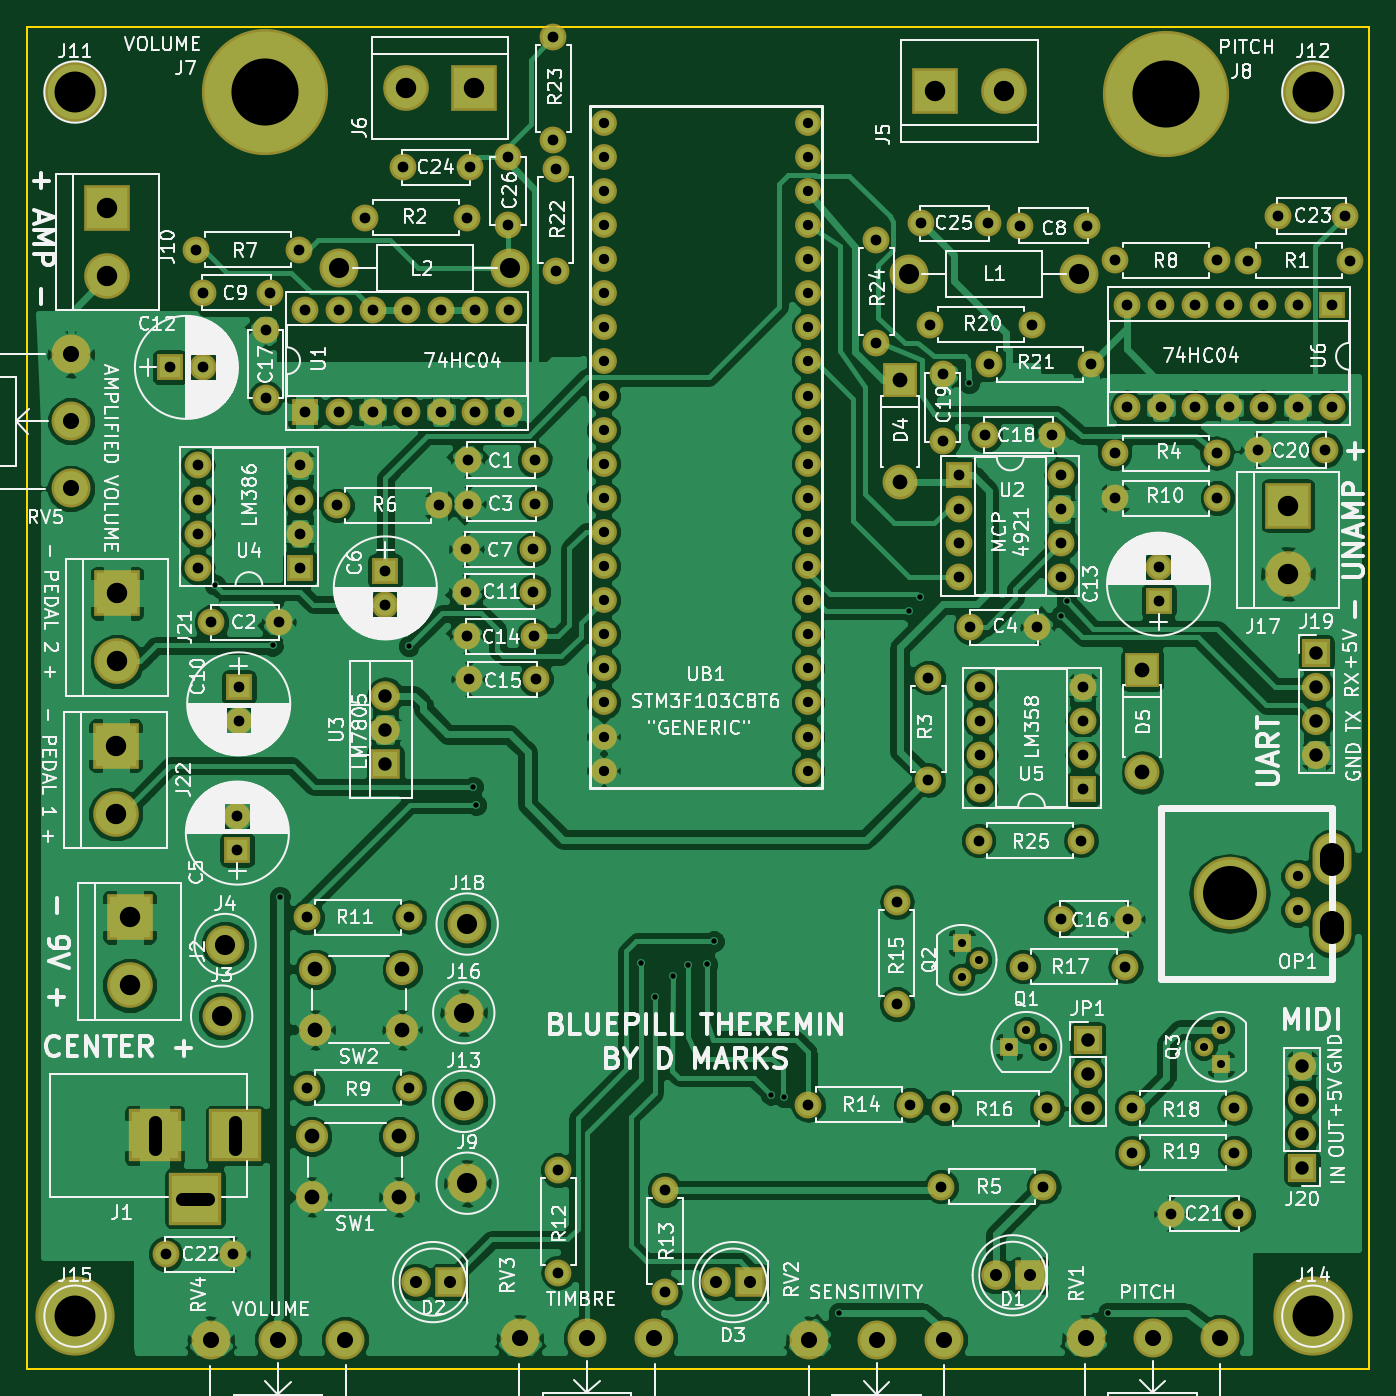
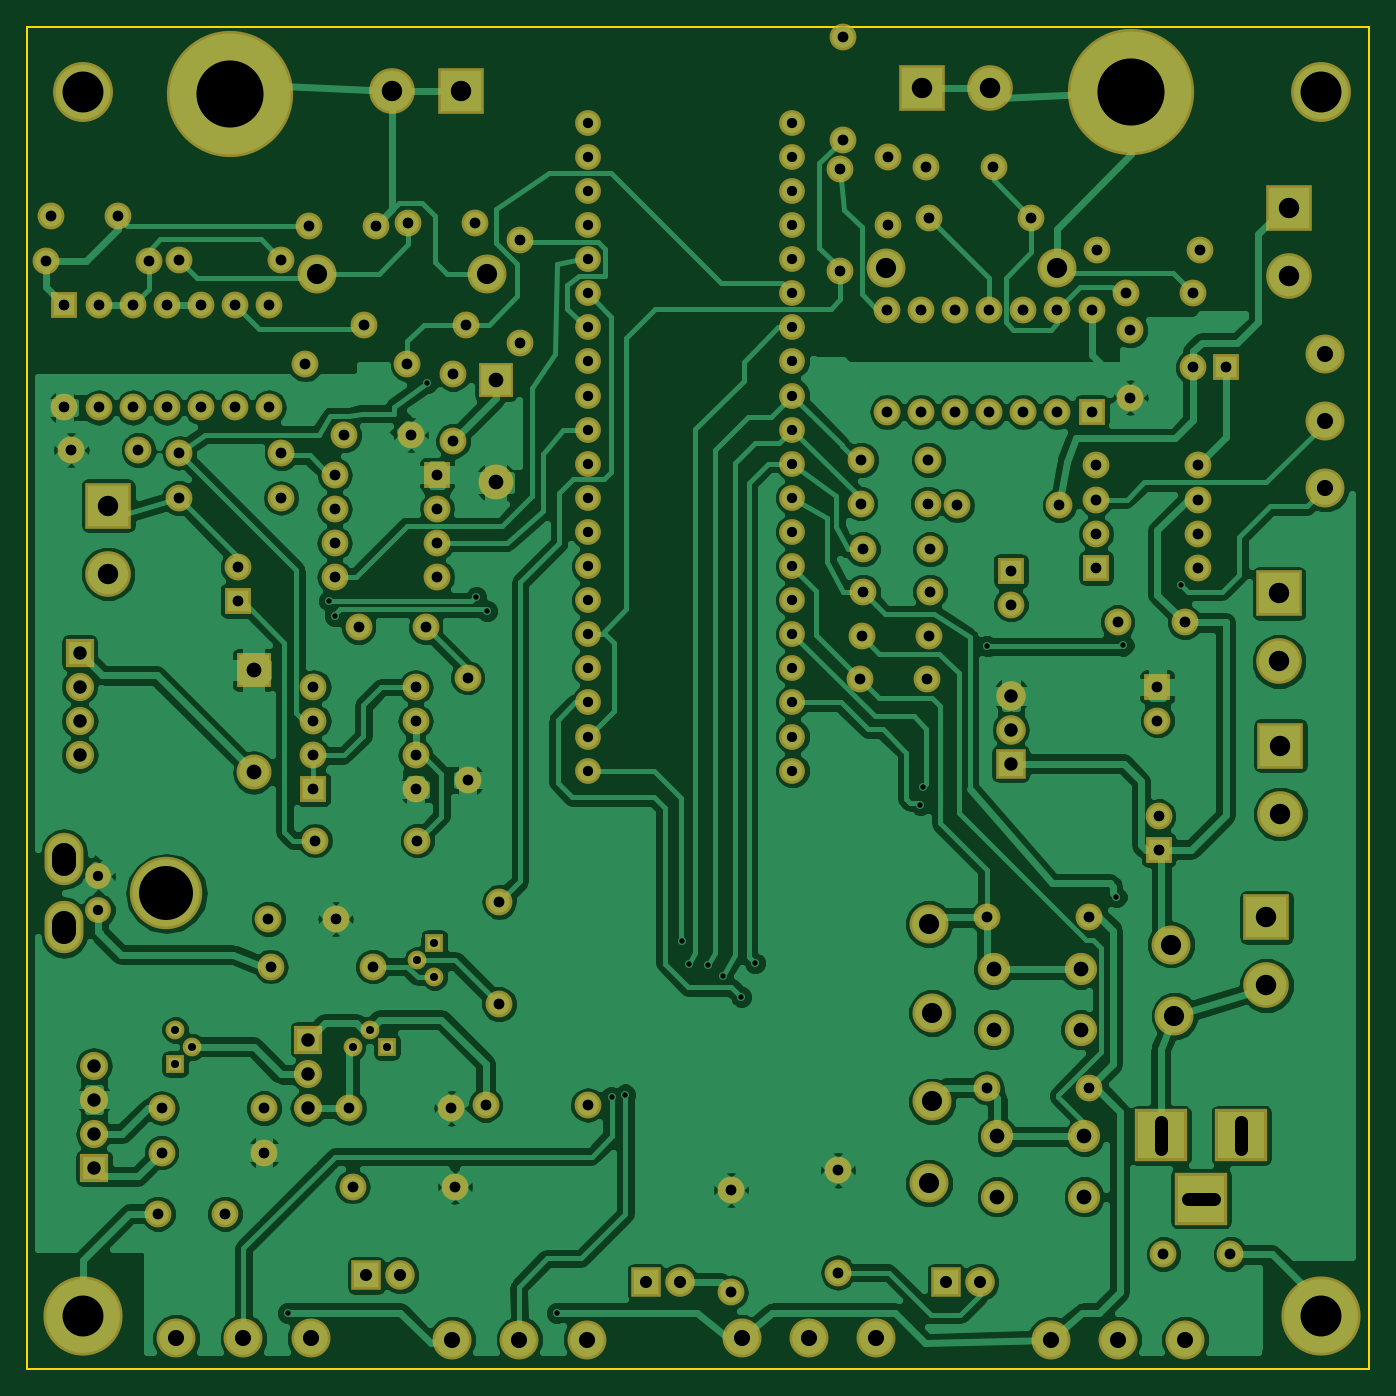
Circuit board: 8 layer files. Board 100.0 x 100.0 mm.
- bottom_copper: MCTheremin-B.Cu.gbr (188426 bytes)
- bottom_mask: MCTheremin-B.Mask.gbr (8681 bytes)
- bottom_silk: MCTheremin-B.SilkS.gbr (265 bytes)
- outline: MCTheremin-Edge.Cuts.gbr (489 bytes)
- top_copper: MCTheremin-F.Cu.gbr (227816 bytes)
- top_mask: MCTheremin-F.Mask.gbr (8681 bytes)
- top_silk: MCTheremin-F.SilkS.gbr (181850 bytes)
- drill: MCTheremin.drl (5589 bytes)

=== bottom_copper: MCTheremin-B.Cu.gbr (188426 bytes, source omitted) ===
=== bottom_mask: MCTheremin-B.Mask.gbr (8681 bytes, source omitted) ===
=== bottom_silk: MCTheremin-B.SilkS.gbr ===
G04 #@! TF.FileFunction,Legend,Bot*
%FSLAX46Y46*%
G04 Gerber Fmt 4.6, Leading zero omitted, Abs format (unit mm)*
G04 Created by KiCad (PCBNEW 4.0.7) date 01/11/19 21:38:23*
%MOMM*%
%LPD*%
G01*
G04 APERTURE LIST*
%ADD10C,0.100000*%
G04 APERTURE END LIST*
D10*
M02*

=== outline: MCTheremin-Edge.Cuts.gbr ===
G04 #@! TF.FileFunction,Profile,NP*
%FSLAX46Y46*%
G04 Gerber Fmt 4.6, Leading zero omitted, Abs format (unit mm)*
G04 Created by KiCad (PCBNEW 4.0.7) date 01/11/19 21:38:23*
%MOMM*%
%LPD*%
G01*
G04 APERTURE LIST*
%ADD10C,0.100000*%
%ADD11C,0.150000*%
G04 APERTURE END LIST*
D10*
D11*
X50000000Y-150000000D02*
X50000000Y-50000000D01*
X150000000Y-150000000D02*
X50000000Y-150000000D01*
X150000000Y-50000000D02*
X150000000Y-150000000D01*
X50000000Y-50000000D02*
X150000000Y-50000000D01*
M02*

=== top_copper: MCTheremin-F.Cu.gbr (227816 bytes, source omitted) ===
=== top_mask: MCTheremin-F.Mask.gbr (8681 bytes, source omitted) ===
=== top_silk: MCTheremin-F.SilkS.gbr (181850 bytes, source omitted) ===
=== drill: MCTheremin.drl ===
M48
;DRILL file {KiCad 4.0.7} date 01/11/19 21:38:24
;FORMAT={-:-/ absolute / metric / decimal}
FMAT,2
METRIC,TZ
T1C0.400
T2C0.600
T3C0.762
T4C0.800
T5C0.900
T6C1.000
T7C1.100
T8C1.200
T9C1.500
T10C1.520
T11C1.800
T12C3.048
T13C4.000
T14C5.000
%
G90
G05
M71
T1
X64.008Y-91.567
X68.313Y-96.088
X68.834Y-114.808
X78.461Y-96.139
X83.21Y-106.629
X83.439Y-107.95
X95.758Y-119.761
X96.774Y-122.276
X98.171Y-120.701
X99.263Y-119.863
X100.686Y-119.837
X101.194Y-118.135
X105.41Y-129.54
X106.426Y-129.718
X110.49Y-145.796
X115.722Y-93.523
X116.51Y-92.507
X120.167Y-76.556
X127.051Y-93.904
X127.457Y-92.761
X130.556Y-145.796
T2
X119.634Y-118.237
X119.634Y-120.777
X120.904Y-119.507
X123.19Y-125.984
X124.46Y-124.714
X125.73Y-125.984
X137.668Y-125.984
X138.938Y-124.714
X138.938Y-127.254
T3
X92.964Y-57.15
X92.964Y-59.69
X92.964Y-62.23
X92.964Y-64.77
X92.964Y-67.31
X92.964Y-69.85
X92.964Y-72.39
X92.964Y-74.93
X92.964Y-77.47
X92.964Y-80.01
X92.964Y-82.55
X92.964Y-85.09
X92.964Y-87.63
X92.964Y-90.17
X92.964Y-92.71
X92.964Y-95.25
X92.964Y-97.79
X92.964Y-100.33
X92.964Y-102.87
X92.964Y-105.41
X108.204Y-57.15
X108.204Y-59.69
X108.204Y-62.23
X108.204Y-64.77
X108.204Y-67.31
X108.204Y-69.85
X108.204Y-72.39
X108.204Y-74.93
X108.204Y-77.47
X108.204Y-80.01
X108.204Y-82.55
X108.204Y-85.09
X108.204Y-87.63
X108.204Y-90.17
X108.204Y-92.71
X108.204Y-95.25
X108.204Y-97.79
X108.204Y-100.33
X108.204Y-102.87
X108.204Y-105.41
X144.673Y-113.284
X144.673Y-115.824
T4
X60.341Y-141.427
X60.642Y-75.374
X62.641Y-66.609
X62.738Y-82.677
X62.738Y-85.217
X62.738Y-87.757
X62.738Y-90.297
X63.142Y-75.374
X63.148Y-69.799
X63.754Y-94.361
X65.341Y-141.427
X65.687Y-108.813
X65.687Y-111.313
X65.786Y-99.187
X65.786Y-101.687
X67.793Y-72.622
X67.793Y-77.622
X68.148Y-69.799
X68.754Y-94.361
X70.261Y-66.609
X70.358Y-82.677
X70.358Y-85.217
X70.358Y-87.757
X70.358Y-90.297
X70.688Y-71.069
X70.688Y-78.689
X70.866Y-116.332
X70.866Y-129.032
X73.088Y-85.661
X73.228Y-71.069
X73.228Y-78.689
X75.197Y-64.211
X75.768Y-71.069
X75.768Y-78.689
X76.708Y-90.551
X76.708Y-93.051
X77.991Y-60.465
X78.308Y-71.069
X78.308Y-78.689
X78.486Y-116.332
X78.486Y-129.032
X80.709Y-85.661
X80.848Y-71.069
X80.848Y-78.689
X82.732Y-88.925
X82.732Y-92.075
X82.782Y-95.402
X82.817Y-64.211
X82.833Y-82.271
X82.884Y-85.522
X82.909Y-98.603
X82.991Y-60.465
X83.388Y-71.069
X83.388Y-78.689
X85.839Y-59.741
X85.839Y-64.741
X85.928Y-71.069
X85.928Y-78.689
X87.732Y-88.925
X87.732Y-92.075
X87.782Y-95.402
X87.833Y-82.271
X87.884Y-85.522
X87.909Y-98.603
X89.23Y-50.787
X89.23Y-58.407
X89.408Y-60.602
X89.408Y-68.222
X89.586Y-135.179
X89.586Y-142.799
X97.536Y-136.652
X97.536Y-144.272
X108.204Y-130.302
X113.284Y-65.913
X113.284Y-73.533
X114.808Y-115.189
X114.808Y-122.809
X115.824Y-130.302
X116.586Y-64.656
X117.157Y-98.489
X117.157Y-106.108
X117.272Y-72.187
X118.11Y-136.398
X118.237Y-75.848
X118.237Y-80.848
X118.364Y-130.556
X119.444Y-83.376
X119.444Y-85.915
X119.444Y-88.456
X119.444Y-90.995
X120.285Y-94.742
X120.904Y-110.617
X121.031Y-99.187
X121.031Y-101.727
X121.031Y-104.267
X121.031Y-106.807
X121.374Y-80.416
X121.586Y-64.656
X121.641Y-75.159
X123.968Y-64.808
X124.206Y-120.015
X124.892Y-72.187
X125.285Y-94.742
X125.73Y-136.398
X125.984Y-130.556
X126.374Y-80.416
X127.Y-116.459
X127.063Y-83.376
X127.063Y-85.915
X127.063Y-88.456
X127.063Y-90.995
X128.524Y-110.617
X128.651Y-99.187
X128.651Y-101.727
X128.651Y-104.267
X128.651Y-106.807
X128.969Y-64.808
X129.261Y-75.159
X131.026Y-67.399
X131.026Y-81.763
X131.064Y-85.115
X131.826Y-120.015
X131.953Y-70.739
X131.953Y-78.359
X132.Y-116.459
X132.334Y-130.556
X132.334Y-133.858
X134.302Y-90.273
X134.302Y-92.773
X134.493Y-70.739
X134.493Y-78.359
X135.23Y-138.415
X137.033Y-70.739
X137.033Y-78.359
X138.646Y-67.399
X138.646Y-81.763
X138.684Y-85.115
X139.573Y-70.739
X139.573Y-78.359
X139.954Y-130.556
X139.954Y-133.858
X140.23Y-138.415
X140.932Y-67.437
X141.685Y-81.534
X142.113Y-70.739
X142.113Y-78.359
X143.218Y-64.097
X144.653Y-70.739
X144.653Y-78.359
X146.685Y-81.534
X147.193Y-70.739
X147.193Y-78.359
X148.218Y-64.097
X148.552Y-67.437
T5
X78.994Y-143.51
X81.534Y-143.51
X101.346Y-143.51
X103.886Y-143.51
X122.174Y-143.002
X124.714Y-143.002
T6
X76.708Y-99.822
X76.708Y-102.362
X76.708Y-104.902
X129.032Y-125.476
X129.032Y-128.016
X129.032Y-130.556
X145.Y-127.38
X145.Y-129.92
X145.Y-132.46
X145.Y-135.
X146.063Y-96.634
X146.063Y-99.174
X146.063Y-101.714
X146.063Y-104.254
T7
X71.224Y-132.66
X71.224Y-137.16
X71.478Y-120.214
X71.478Y-124.714
X77.724Y-132.66
X77.724Y-137.16
X77.978Y-120.214
X77.978Y-124.714
X115.062Y-76.327
X115.062Y-83.947
X133.096Y-97.917
X133.096Y-105.537
T8
X53.276Y-74.391
X53.276Y-79.391
X53.276Y-84.391
X63.706Y-147.803
X68.706Y-147.803
X73.706Y-147.803
X86.728Y-147.691
X91.728Y-147.691
X96.728Y-147.691
X108.298Y-147.803
X113.298Y-147.803
X118.298Y-147.803
X128.862Y-147.691
X133.862Y-147.691
X138.862Y-147.691
T9
X64.516Y-123.698
X64.77Y-118.364
X73.292Y-67.97
X82.55Y-123.444
X82.55Y-130.048
X82.804Y-116.84
X82.804Y-136.144
X85.992Y-67.97
X115.697Y-68.389
X128.397Y-68.389
T10
X56.007Y-63.5
X56.007Y-68.58
X56.617Y-103.556
X56.617Y-108.636
X56.718Y-92.202
X56.718Y-97.282
X57.658Y-116.332
X57.658Y-121.412
X78.232Y-54.585
X83.312Y-54.585
X117.683Y-54.762
X122.763Y-54.762
X143.942Y-85.674
X143.942Y-90.754
T12
X53.594Y-54.864
X53.594Y-146.05
X145.796Y-54.864
X145.796Y-146.05
T14
X67.742Y-54.826
X134.874Y-54.991
T6
X59.532Y-131.588G85X59.532Y-133.588
G05
X61.532Y-137.288G85X63.532Y-137.288
G05
X65.532Y-131.588G85X65.532Y-133.588
G05
T11
X147.213Y-111.664G85X147.213Y-112.364
G05
X147.213Y-116.744G85X147.213Y-117.444
G05
T13
X139.593Y-114.554G85X139.593Y-114.554
G05
T0
M30

